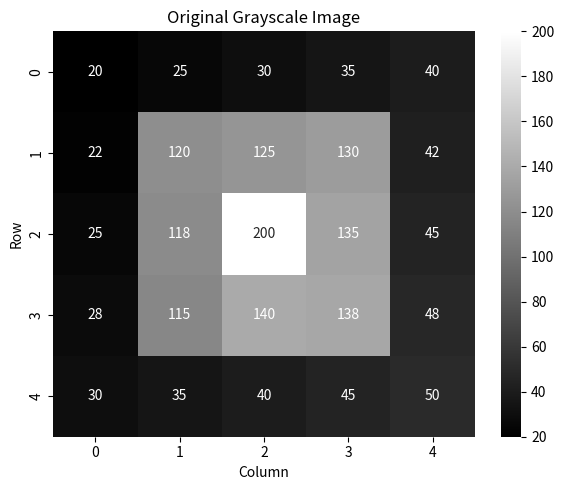
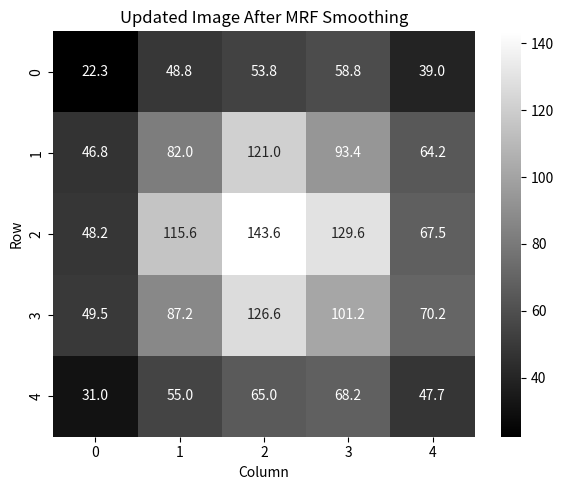
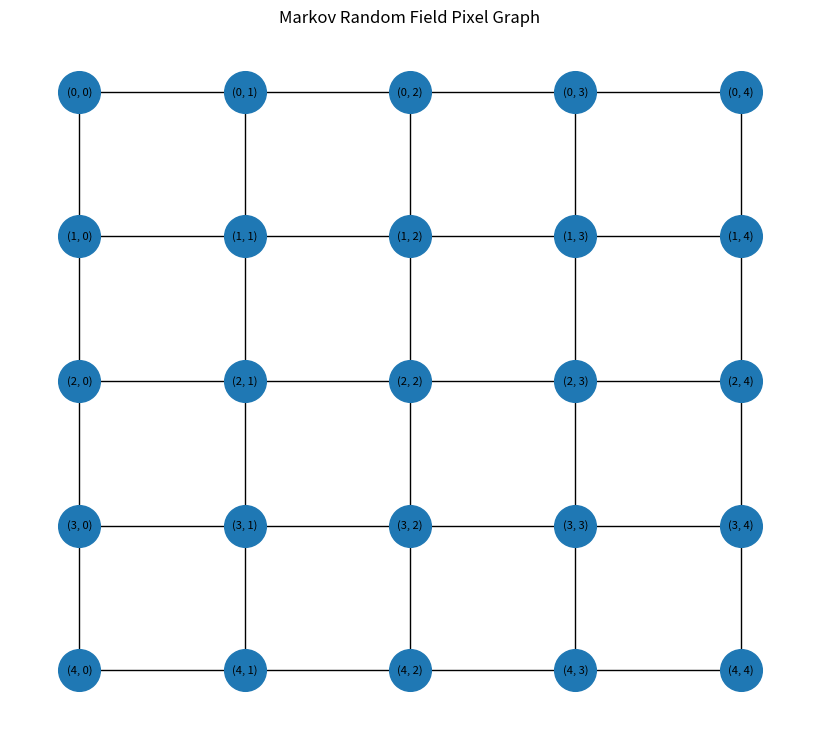

Here is the Python script that generated these plots, in order:
print("SHAIK RAFIQHUDDIN - 192525129")

import numpy as np
import matplotlib.pyplot as plt
import seaborn as sns
import networkx as nx

image = np.array([
    [20, 25, 30, 35, 40],
    [22, 120, 125, 130, 42],
    [25, 118, 200, 135, 45],
    [28, 115, 140, 138, 48],
    [30, 35, 40, 45, 50]
], dtype=float)

print("Original Image:")
print(image)

rows, cols = image.shape

graph = nx.Graph()

for i in range(rows):
    for j in range(cols):
        graph.add_node((i, j))

        if j + 1 < cols:
            graph.add_edge((i, j), (i, j + 1))

        if i + 1 < rows:
            graph.add_edge((i, j), (i + 1, j))

updated_image = image.copy()

for i in range(rows):
    for j in range(cols):

        neighbors = []

        if i > 0:
            neighbors.append(image[i - 1, j])

        if i < rows - 1:
            neighbors.append(image[i + 1, j])

        if j > 0:
            neighbors.append(image[i, j - 1])

        if j < cols - 1:
            neighbors.append(image[i, j + 1])

        values = [image[i, j]] + neighbors

        updated_image[i, j] = np.mean(values)

print("\nUpdated Image:")
print(np.round(updated_image, 2))

print("\nNumber of Pixel Nodes:", graph.number_of_nodes())
print("Number of Neighbor Edges:", graph.number_of_edges())

plt.figure(figsize=(6, 5))
sns.heatmap(
    image,
    annot=True,
    fmt=".0f",
    cmap="gray",
    cbar=True
)
plt.title("Original Grayscale Image")
plt.xlabel("Column")
plt.ylabel("Row")
plt.tight_layout()
plt.show()

plt.figure(figsize=(6, 5))
sns.heatmap(
    updated_image,
    annot=True,
    fmt=".1f",
    cmap="gray",
    cbar=True
)
plt.title("Updated Image After MRF Smoothing")
plt.xlabel("Column")
plt.ylabel("Row")
plt.tight_layout()
plt.show()

positions = {
    (i, j): (j, -i)
    for i in range(rows)
    for j in range(cols)
}

plt.figure(figsize=(8, 7))
nx.draw(
    graph,
    positions,
    with_labels=True,
    node_size=900,
    font_size=8
)
plt.title("Markov Random Field Pixel Graph")
plt.axis("off")
plt.show()
